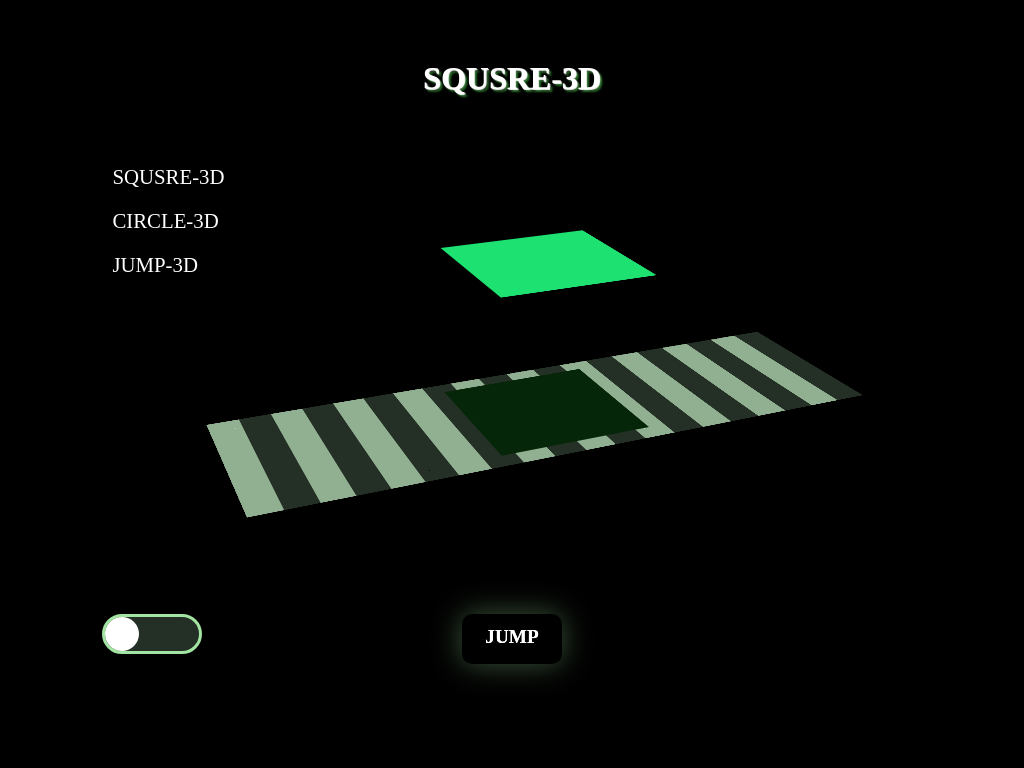

Here is a drawing made with CSS. Write the source that renders it.

<!-- file: jump.html -->
<!DOCTYPE html>
<html lang="en">
<head>
    <meta charset="UTF-8">
    <meta http-equiv="X-UA-Compatible" content="IE=edge">
    <meta name="viewport" content="width=device-width, initial-scale=1.0">
    <title>Document</title>
    <link rel="stylesheet" href="./index.css">
    <link rel="stylesheet" href="./header.css">
    <link rel="stylesheet" href="./jump.css">
    <script src="./index.js"></script>
</head>
<body>
    <input type="checkbox" id="background">
    <header>
        <div>
            <a href="./squsre.html">SQUSRE-3D</a>
            <a href="./pie.html">CIRCLE-3D</a>
            <a href="./jump.html">JUMP-3D</a>
        </div>
    </header>
    <section>
        <input type="radio" id="jump1" name="jump">
        <input type="radio" id="jump2" name="jump">
        <h1>SQUSRE-3D</h1>
        <div class="jumpMain">
            <div class="squsre-roll">
                <div class="square-spin">
                    <div class="squsre">
                        <div class="wall1 squsrecolor1"></div>
                        <div class="wall2 squsrecolor1"></div>
                        <div class="wall3 squsrecolor1"></div>
                        <div class="wall4 squsrecolor1"></div>
                        <div class="wall5 squsrecolor2"></div>
                        <div class="wall6 squsrecolor3"></div>
                    </div>
                </div>
                <div class="shadow"></div>
            </div>
            <div class="road">
                <div>
                    <div>    
                        <div class="line1"></div>
                        <div class="line2"></div>
                        <div class="line1"></div>
                        <div class="line2"></div>
                        <div class="line1"></div>
                        <div class="line2"></div>
                        <div class="line1"></div>
                        <div class="line2"></div>
                        <div class="line1"></div>
                        <div class="line2"></div>
                        <div class="line1"></div>
                        <div class="line2"></div>
                        <div class="line1"></div>
                        <div class="line2"></div>
                        <div class="line1"></div>
                        <div class="line2"></div>
                        <div class="line1"></div>
                        <div class="line2"></div>
                        <div class="line1"></div>
                        <div class="line2"></div>
                    </div>
                    <div>    
                        <div class="line1"></div>
                        <div class="line2"></div>
                        <div class="line1"></div>
                        <div class="line2"></div>
                        <div class="line1"></div>
                        <div class="line2"></div>
                        <div class="line1"></div>
                        <div class="line2"></div>
                        <div class="line1"></div>
                        <div class="line2"></div>
                        <div class="line1"></div>
                        <div class="line2"></div>
                        <div class="line1"></div>
                        <div class="line2"></div>
                        <div class="line1"></div>
                        <div class="line2"></div>
                        <div class="line1"></div>
                        <div class="line2"></div>
                        <div class="line1"></div>
                        <div class="line2"></div>
                    </div>
                </div>
            </div>
        </div>
        <div class="jumpBtn">
            <label for="jump1">JUMP</label>
            <label for="jump2">JUMP</label>
        </div>
        <div class="down">
            <div></div>
            <div></div>
            <div></div>
        </div>
        <label for="background" class="backgroundBtn"></label>
    </section>    
</body>
</html>

/* file: index.css */
*{margin: 0; padding: 0; box-sizing: border-box;}
input{display: none;}
section h1 {transition: all .5s; padding-top: 60px; font-size: 2em;text-shadow: 1px 1px 1px #ffffff, 3px 3px 2px rgb(39, 106, 39);}
section{transition: all .5s;position: relative;overflow: hidden; transform-style: preserve-3d;perspective: 1200px; background-color: black;width: 100%;height: 100vh; color: white; text-align: center;}
section > .main{ position: absolute;width: 250px; height: 250px; left: 50%; transform: translate(-50%, 100%)}

.wall {transition: all .5s;animation: spin3 4s linear infinite; position: absolute;width: 250px; height: 250px; transform-style: preserve-3d;} 
.wall > div {transition: all .5s;width: 100%; height: 100%; position: absolute;}
.wallcolor1{background: linear-gradient( rgb(162, 228, 162),rgb(36, 47, 37));}
.wallcolor3{background-color: rgb(162, 228, 162);}
.wallcolor2{background-color: rgb(36, 47, 37)   ;}
/* #1de21d */
/* #1de272 */
.wall div:nth-child(1){transform: rotateY(0deg) translateZ(125px);}
.wall div:nth-child(2){transform: rotateY(90deg) translateZ(125px);}
.wall div:nth-child(3){transform: rotateY(180deg) translateZ(125px);}
.wall div:nth-child(4){transform: rotateY(270deg) translateZ(125px);}
.wall div:nth-child(5){transform: rotateX(-90deg) translateZ(125px);}
.wall div:nth-child(6){transform: rotateX(90deg) translateZ(125px);}

@keyframes spin3 {
    0%   { transform: rotateY(0deg) rotateX(0deg)    ;}
    100% { transform: rotateY(360deg) rotateX(360deg);}
}

/* 줄 그리기 효과 */
.down {position: fixed; top: 40%; left: 80%; width: 180px;height: 100%;transform: rotate(45deg);}
.down div{width: 60px; height: 0;position: absolute; transition: all .5s;}
.down div:nth-child(1){animation: up 3s infinite;background-color: rgb(162, 228, 162); top: 0;    left: 0;}
.down div:nth-child(2){animation: up 3s infinite;background-color: rgb(36, 47, 37);    bottom: 0; left: 50%; transform: translateX(-50%);}
.down div:nth-child(3){animation: up 3s infinite;background-color: rgb(162, 228, 162); top: 0;    right: 0;}

@keyframes up {
    0%  {height: 0%;}
    80%  {height: 100%;}
    0%  {height: 0%;}
}

input[id="check4"]:checked ~ .main .wall{animation-play-state:paused;}
.pie:hover{animation-play-state: paused;}

/* background 모드 */
.backgroundBtn{transition: all .5s; width: 100px; background-color: rgb(36, 47, 37);border: 3px solid rgb(162, 228, 162);height: 40px;position: absolute; top: 80%; left: 10%;border-radius: 34px;}
.backgroundBtn::after{position: absolute;left: 0;content: ""; width: 34px;height: 34px;transition: all .5s;background-color: white;border-radius: 50%;transform: translateY(-50%);top: 50%;}
#background:checked ~ section {background-color: white;color: black;}
#background:checked ~ section .fixed {box-shadow: 0 0 30px rgba(209, 209, 209, 0.381);}
#background:checked ~ section .down div{ border-radius: 40px;}
#background:checked ~ section .backgroundBtn{ background-color: rgb(162, 228, 162);border: 3px solid rgb(36, 47, 37);}
#background:checked ~ section .backgroundBtn::after{left: 64%;}

@media (max-width:500px) {
    .backgroundBtn{top: 90%;}
}
@media (max-width:250px) {
    .backgroundBtn{top: 93%;left: 5%; width: 80px;}
}

/* file: header.css */
header{transition: all .5s; position: fixed; width: 150px; height: 200px; z-index: 10; top: 15%; left: 10%;}
header div{transition: all .5s;left:0; width: 100%;height: 100%;position: absolute;top: 20%;}
header a{font-size: 1.3em;display: inline-block; color: white;text-decoration: none;margin: 10px; transition: all 1s;}

#background:checked ~ header div a{color: black;}

/* file: jump.css */
.jumpBtn{position: fixed;z-index: 2;transition: all .5s; width: 100px;height: 50px; top: 80%; left: 50%;padding: 3px; transform: translateX(-50%); box-shadow: 0 0 30px rgba(162, 228, 162, 0.381); border-radius: 10px;}
.jumpBtn label{position: absolute; transform: translateX(-50%);line-height: 40px; width: 100%; height: 100%; z-index: 1; color: white;font-size: 1.2em;font-weight: bold;}
.jumpBtn label:hover{color: rgb(162, 228, 162);}
#background:checked ~ section .jumpBtn{background-color: black;} /* white모드 */

.jumpMain{transform: translateZ(-600px) rotateX(336deg) rotateY(23deg) translateX(-50%);width: 100%;height: 100%; position: absolute; left: 50%;transform-style: preserve-3d;}
.road{ transform: translate(-50%, 40%) rotateX(90deg);overflow: hidden; width: 80%; height: 250px;background-color: rgba(255, 255, 255, 0.508);position: absolute;top: 0%; left: 50%;}
.road > div{ animation: road 5s linear normal infinite; width: 200%; height: 100%;display: flex;position: absolute;left: 0;}
/* linear 일정하게 진행 */
/* reverse 역방향 */
/* normal 정방향 */
.road div > div{width: 50%; height: 100%; display: flex;}
.line1{width: 5%; height: 100%; background-color: rgba(162, 228, 162, 0.453);}
.line2{width: 5%; height: 100%; background-color: rgb(36, 47, 37);}

/* animation: roll 10s linear infinite; */
.squsre-roll{
    animation-delay: 0s, .4s;
    animation-duration: .5s, .5s;
    position: absolute; transform: translate(-50%, 12%);width: 200px; height: 200px; transform-style: preserve-3d;top: 0%; left: 50%;
}
.square-spin{animation: up3 1s linear infinite; width: 200px; height: 200px;transform-style: preserve-3d;}
.squsre { width: 200px; height: 200px;animation: roll 4s linear infinite;transform-style: preserve-3d;} 
.squsre > div {width: 100%; height: 100%; position: absolute;}
.squsrecolor1{background: linear-gradient(#1de272,rgb(5, 38, 9));}
.squsrecolor3{background-color: #1de272;}
.squsrecolor2{background-color: rgb(5, 38, 9)   ;}
.squsre div:nth-child(1){transform: rotateY(0deg) translateZ(100px);}
.squsre div:nth-child(2){transform: rotateY(90deg) translateZ(100px);}
.squsre div:nth-child(3){transform: rotateY(180deg) translateZ(100px);}
.squsre div:nth-child(4){transform: rotateY(270deg) translateZ(100px);}
.squsre div:nth-child(5){transform: rotateX(-90deg) translateZ(100px);}
.squsre div:nth-child(6){transform: rotateX(90deg) translateZ(100px);}

input[id="jump1"]:checked ~ .jumpBtn label[for="jump2"]{animation: delay2 1s forwards; animation-delay: .7s;}
input[id="jump2"]:checked ~ .jumpBtn label[for="jump1"]{animation: delay1 1s forwards; animation-delay: .7s;}
input[id="jump1"]:checked ~ .jumpBtn label[for="jump1"]{z-index: 2;}
input[id="jump2"]:checked ~ .jumpBtn label[for="jump2"]{z-index: 1;}
input[id="jump1"]:checked ~ div .squsre-roll{animation-name: up2, down2;}
input[id="jump2"]:checked ~ div .squsre-roll{animation-name: up1, down1;}
@keyframes up2 {
    0%  {transform: translate(-50%, 12%);}
    100%{transform: translate(-50%, -30%);}
}
@keyframes down2 {
    0%  {transform: translate(-50%, -30%);}
    100%{transform: translate(-50%, 12%);}
}
@keyframes up1 {
    0%  {transform: translate(-50%, 12%);}
    100%{transform: translate(-50%, -30%);}
}
@keyframes down1 {
    0%  {transform: translate(-50%, -30%);}
    100%{transform: translate(-50%, 12%);}
}
@keyframes delay2 {
    0%  {z-index: 10;}
    100%  {z-index: 10;}
}
@keyframes delay1 {
    0%  {z-index: 10;}
    100%  {z-index: 10;}
}
@keyframes road {
    0%  {left: 0%;}
    100%{left: -100%;}
}
@keyframes roll{
    0%  {transform: rotateX(360deg);}
    100%{transform: rotateX(0deg) ;}
}
@keyframes up3 {
    0%  {transform: translateY(-5%)  rotateY(90deg);}
    30% {transform: translateY(-15%) rotateY(90deg);}
    60% {transform: translateY(-15%) rotateY(90deg);}
    100%{transform: translateY(-5%)  rotateY(90deg);}
}
@media (max-width: 700px) {
    header{ width: 400px; height: 50px; display: flex; justify-content: space-between; top: 60% !important; left: 50% !important; transform: translateX(-50%);}
    header div{text-align: center;}
}
@media (max-width: 400px){
    header{ width: 80%; height: 50px;}
}